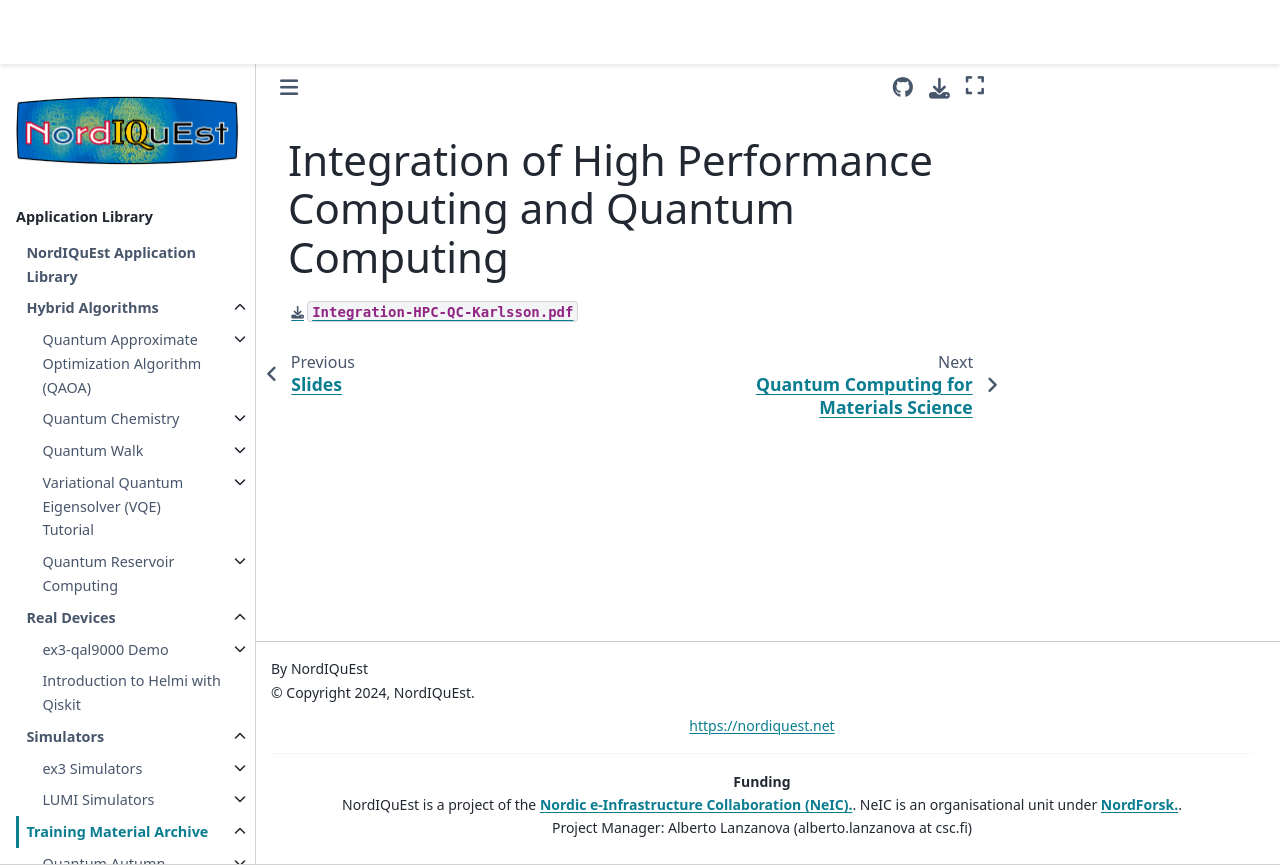

repository: NordIQuEst/application-library · page: training-material/qas2024/slides/qas24-integration-hpc-qc.html · generator: sphinx

# Integration of High Performance Computing and Quantum Computing

[`Integration-HPC-QC-Karlsson.pdf`](qas24-integration-hpc-qc.pdf)
